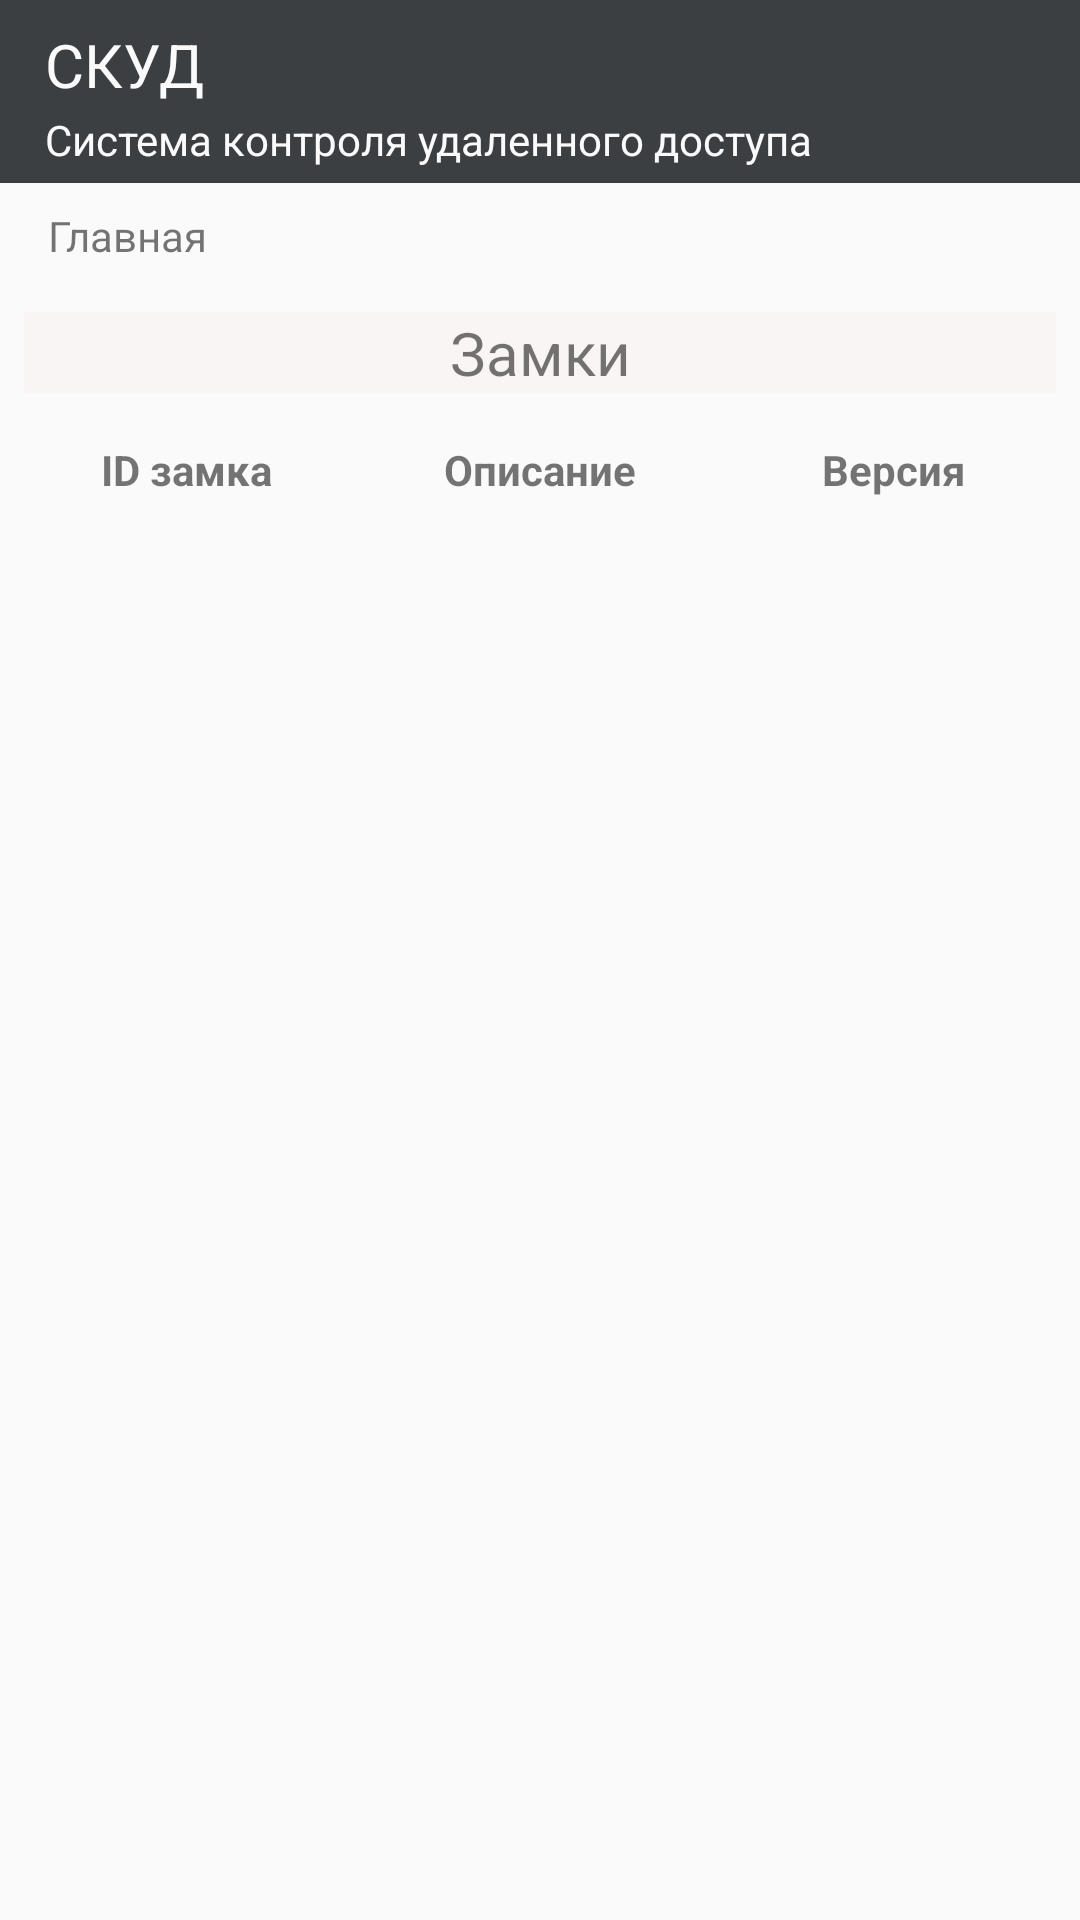

Layout XML and referenced resources for this Android screen:
<!-- AndroidManifest.xml: application theme Theme.AppCompat.DayNight.NoActionBar -->
<!-- res/layout/main_fragment_layout.xml -->
<?xml version="1.0" encoding="utf-8"?>
<androidx.constraintlayout.widget.ConstraintLayout xmlns:android="http://schemas.android.com/apk/res/android"
    xmlns:app="http://schemas.android.com/apk/res-auto"
    xmlns:tools="http://schemas.android.com/tools"
    android:layout_width="match_parent"
    android:layout_height="match_parent"
    tools:context=".presentation.view.activities.MainActivity">

    <RelativeLayout
        android:id="@+id/lin"
        android:layout_width="match_parent"
        android:layout_height="wrap_content"
        android:background="@color/Dark"
        android:orientation="horizontal"
        android:padding="@dimen/main_layout_padding"
        app:layout_constraintEnd_toEndOf="parent"
        app:layout_constraintStart_toStartOf="parent"
        app:layout_constraintTop_toTopOf="parent">

        <TextView
            android:id="@+id/app_name"
            android:layout_width="wrap_content"
            android:layout_height="wrap_content"
            android:layout_alignParentStart="true"
            android:layout_gravity="center_vertical"
            android:layout_marginStart="@dimen/main_app_name_margin_start"
            android:layout_marginTop="@dimen/main_app_name_margin_top"
            android:text="@string/app_name"
            android:textColor="@color/main_app_name_text_color"
            android:textSize="@dimen/main_app_name_text_size" />

        <TextView
            android:id="@+id/app_name_full"
            android:layout_width="wrap_content"
            android:layout_height="wrap_content"
            android:layout_below="@+id/app_name"
            android:layout_alignParentStart="true"
            android:layout_gravity="center_vertical"
            android:layout_marginStart="@dimen/main_full_name_margin_start"
            android:layout_marginTop="@dimen/main_full_name_margin_top"
            android:text="@string/racs"
            android:textColor="#fafafa" />


        <ImageView
            android:id="@+id/settings_main"
            android:layout_width="wrap_content"
            android:layout_height="wrap_content"
            android:layout_alignParentEnd="true"
            android:layout_centerVertical="true"
            android:layout_gravity="center_vertical"
            android:layout_marginEnd="@dimen/main_settings_margin_end"
            android:src="@drawable/ic_settings_white" />

    </RelativeLayout>

    <LinearLayout
        android:id="@+id/locks_layout"
        android:layout_width="0dp"
        android:layout_height="wrap_content"
        android:layout_marginStart="@dimen/main_locks_layout_margin_start"
        android:layout_marginTop="@dimen/default_dimen"
        android:layout_marginEnd="@dimen/main_locks_layout_margin_end"
        android:background="@color/main_background_color"
        android:orientation="horizontal"
        app:layout_constraintEnd_toEndOf="parent"
        app:layout_constraintHorizontal_bias="1.0"
        app:layout_constraintStart_toStartOf="parent"
        app:layout_constraintTop_toBottomOf="@+id/textView">

        <TextView
            android:layout_width="match_parent"
            android:layout_height="wrap_content"
            android:layout_gravity="center_vertical"
            android:gravity="center"
            android:text="@string/locks"
            android:textSize="@dimen/main_locks_text_size" />
    </LinearLayout>


    <TextView
        android:id="@+id/textView"
        android:layout_width="wrap_content"
        android:layout_height="wrap_content"
        android:layout_marginStart="@dimen/default_dimen"
        android:layout_marginTop="@dimen/main_locks_margin_top"
        android:text="@string/main"
        app:layout_constraintStart_toStartOf="parent"
        app:layout_constraintTop_toBottomOf="@+id/lin" />




    <androidx.recyclerview.widget.RecyclerView
        android:id="@+id/lw"
        android:layout_width="match_parent"
        android:layout_height="0dp"
        android:layout_marginStart="@dimen/main_lw_margin_start"
        android:layout_marginTop="@dimen/default_dimen"
        android:layout_marginEnd="@dimen/main_lw_margin_end"
        android:layout_marginBottom="@dimen/default_dimen"
        app:layoutManager="androidx.recyclerview.widget.LinearLayoutManager"
        app:layout_constraintBottom_toBottomOf="parent"
        app:layout_constraintEnd_toEndOf="parent"
        app:layout_constraintStart_toStartOf="parent"
        app:layout_constraintTop_toBottomOf="@+id/locks_headers"
        app:layout_constraintVertical_bias="0.0"
        tools:listitem="@layout/list_item" />

    <LinearLayout
        android:id="@+id/locks_headers"
        android:layout_width="match_parent"
        android:layout_height="wrap_content"
        android:layout_marginStart="@dimen/main_headers_margin_start"
        android:layout_marginTop="@dimen/main_headers_margin_top"
        android:layout_marginEnd="@dimen/main_headers_margin_end"
        android:padding="@dimen/main_headers_padding"
        android:orientation="horizontal"
        app:layout_constraintEnd_toEndOf="parent"
        app:layout_constraintHorizontal_bias="0.0"
        app:layout_constraintStart_toStartOf="parent"
        app:layout_constraintTop_toBottomOf="@+id/locks_layout">

        <TextView
            android:layout_width="0dp"
            android:layout_height="wrap_content"
            android:layout_weight="1"
            android:gravity="center"
            android:text="@string/main_lock_id"
            android:layout_marginEnd="@dimen/main_lock_id_margin_end"
            android:textStyle="bold"/>

        <TextView
            android:layout_width="0dp"
            android:layout_height="wrap_content"
            android:layout_weight="1"
            android:gravity="center"
            android:text="@string/main_description"
            android:layout_marginEnd="@dimen/main_description_margin_end"
            android:textStyle="bold"/>

        <TextView
            android:layout_width="0dp"
            android:layout_height="wrap_content"
            android:layout_weight="1"
            android:gravity="center"
            android:text="@string/main_version"
            android:textStyle="bold"/>


    </LinearLayout>



</androidx.constraintlayout.widget.ConstraintLayout>
<!-- res/layout/list_item.xml (included above) -->
<?xml version="1.0" encoding="utf-8"?>
<LinearLayout xmlns:android="http://schemas.android.com/apk/res/android"
    android:layout_width="match_parent"
    android:layout_height="wrap_content"
    android:padding="@dimen/list_item_layout_padding"
    android:orientation="horizontal">

    <TextView
        android:id="@+id/t2"
        android:layout_width="0dp"
        android:layout_weight="1"
        android:layout_height="wrap_content"
        android:gravity="center"
        android:layout_marginEnd="@dimen/list_item_tw_margin_end"
        />

    <TextView
        android:id="@+id/t3"
        android:layout_width="0dp"
        android:layout_weight="1"
        android:layout_height="wrap_content"
        android:gravity="center"
        android:layout_marginEnd="@dimen/list_item_tw_margin_end"
        />

    <TextView
        android:id="@+id/t4"
        android:layout_width="0dp"
        android:layout_weight="1"
        android:layout_height="wrap_content"
        android:gravity="center"
        android:layout_marginEnd="@dimen/list_item_tw_margin_end"
        />

</LinearLayout>
<!-- resources referenced by this layout -->
<resources>
  <color name="Dark">#3b3f42</color>
  <color name="main_app_name_text_color">#fafafa</color>
  <color name="main_background_color">#faf5f5</color>
  <dimen name="default_dimen">16dp</dimen>
  <dimen name="list_item_layout_padding">8dp</dimen>
  <dimen name="list_item_tw_margin_end">10dp</dimen>
  <dimen name="main_app_name_margin_start">10dp</dimen>
  <dimen name="main_app_name_margin_top">3dp</dimen>
  <dimen name="main_app_name_text_size">20sp</dimen>
  <dimen name="main_description_margin_end">10dp</dimen>
  <dimen name="main_full_name_margin_start">10dp</dimen>
  <dimen name="main_full_name_margin_top">2dp</dimen>
  <dimen name="main_headers_margin_end">4dp</dimen>
  <dimen name="main_headers_margin_start">4dp</dimen>
  <dimen name="main_headers_margin_top">12dp</dimen>
  <dimen name="main_headers_padding">4dp</dimen>
  <dimen name="main_layout_padding">5dp</dimen>
  <dimen name="main_lock_id_margin_end">10dp</dimen>
  <dimen name="main_locks_layout_margin_end">8dp</dimen>
  <dimen name="main_locks_layout_margin_start">8dp</dimen>
  <dimen name="main_locks_margin_top">8dp</dimen>
  <dimen name="main_locks_text_size">20sp</dimen>
  <dimen name="main_lw_margin_end">4dp</dimen>
  <dimen name="main_lw_margin_start">4dp</dimen>
  <dimen name="main_settings_margin_end">8dp</dimen>
  <string name="app_name">СКУД</string>
  <string name="locks">Замки</string>
  <string name="main">Главная</string>
  <string name="main_description">Описание</string>
  <string name="main_lock_id">ID замка</string>
  <string name="main_version">Версия</string>
  <string name="racs">Система контроля удаленного доступа</string>
</resources>
